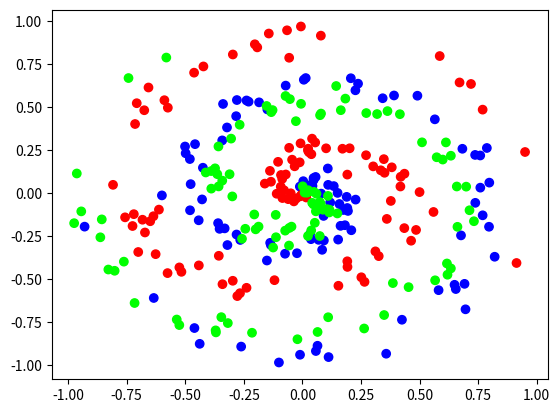

The script that saved this image:
"""
In practical terms, to determine the optimum batch size, we recommend trying
smaller batch sizes first(usually 32 or 64), also keeping in mind that small batch sizes
require small learning rates. The number of batch sizes should be a power of 2 to
take full advantage of the GPUs processing.


It is a way of Training your Neurons
if batch size is one you are training neuron with one set of input
which is not good because it has to change weight and bias again for next inputs
if batch size 32 that means your train you neuron for every 32 set of inputs

"""
import numpy as np
import matplotlib.pyplot as plt

inputs = [
    [1, 2, 3, .25],
    [2.0, 5.0, 1.0, 0.5],
    [-0.26, -0.27, 0.17, 0.87]
]

weight = [[0.2, 5.9, 8.2, 8],
          [9.0, -4, -0.5, 9],
          [0.1, 0.5, -9, -.099]
          ]

biases = [1, 2, 3]
# to make matrix multiplication u need to take transpose of weight matrix
# if not then shapes (3,4) and (3,4) not aligned: 4 (dim 1) != 3 (dim 0)
# because to multiply your m1.c=m2.r
#   [1, 2, 3, .25] * [0.2, 5.9, 8.2, 8] Transpose
layer_1 = np.dot(inputs, np.array(weight).T) + biases
print(layer_1)

# layer 2
biases_2 = [-.9, -5, 9]

weight_2 = [
    [0.1, 0.5, 2],
    [-0.5, 5, 9],
    [-0.44, 8, 9]
]

layer_2 = np.dot(layer_1, np.array(weight_2).T) + biases_2

print(layer_2)


# class Implementation

class LayerDense:

    # no of neurons & no of weights
    def __init__(self, n_weights, n_neurons):
        self.weight = 0.10 * np.random.rand(n_weights, n_neurons)  # row,col
        self.biases = np.zeros(shape=(1, n_neurons))  # 1 row & n_neurons of  col

    def forward(self, inputs):
        # no need for Transpose because it already
        self.output = np.dot(inputs, self.weight) + self.biases


class ActivationRELU:
    def forward(self, inputs):
        self.output = np.maximum(0, inputs)


layer_1 = LayerDense(4, 5)
# since it will create 4*5 matrix and output will be  4*5 since it will be input to next
# layer 2 it be (5,X) size
layer_2 = LayerDense(5, 6)

layer_1.forward(inputs)
print("Output ")
print(layer_1.output)  # 3*4 into 4*5 ==> output of layer 1 is 3*5

layer_2.forward(layer_1.output)
print("Layer 2\n", layer_2.output)


# Hidden Layer Activation Functions

# 1) STEP FUNCTION -> Zero or 1
# 2) SIGMOID FUNCTION
# 3) RELU FUNCTION faster because unlike sigmoid because formula is f(x)=x ,x>0 && f(x)=0 ,x<0 cal is fast

# https://www.youtube.com/watch?v=gmjzbpSVY1A&t=2s IMP

def createData(points, classes):
    x = np.zeros((points * classes, 2)) # to features
    y = np.zeros(points * classes, dtype='uint8')

    for class_num in range(classes):
        ix = range(points * class_num, points * (class_num+ 1))
        r = np.linspace(0.01, 1, points)
        t = np.linspace(class_num * 4, (class_num + 1) * 4, points) + np.random.randn(points) * 0.2
        # add along second axis.
        x[ix] = np.c_[r * np.sin(t * 2.5), r * np.cos(t * 2.5)]
        y[ix] = class_num

    return x, y


x, y = createData(100, 3)


plt.scatter(x[:,0],x[:,1],c=y,cmap="brg")
plt.show()

layer_1 = LayerDense(2, 5) # no of inputs . no of neurons
RELU = ActivationRELU()
layer_1.forward(x)
RELU.forward(layer_1.output)

print(RELU.output) # since RELU ALL NEGATIVE VALUE WILL BE ZERO NOW


